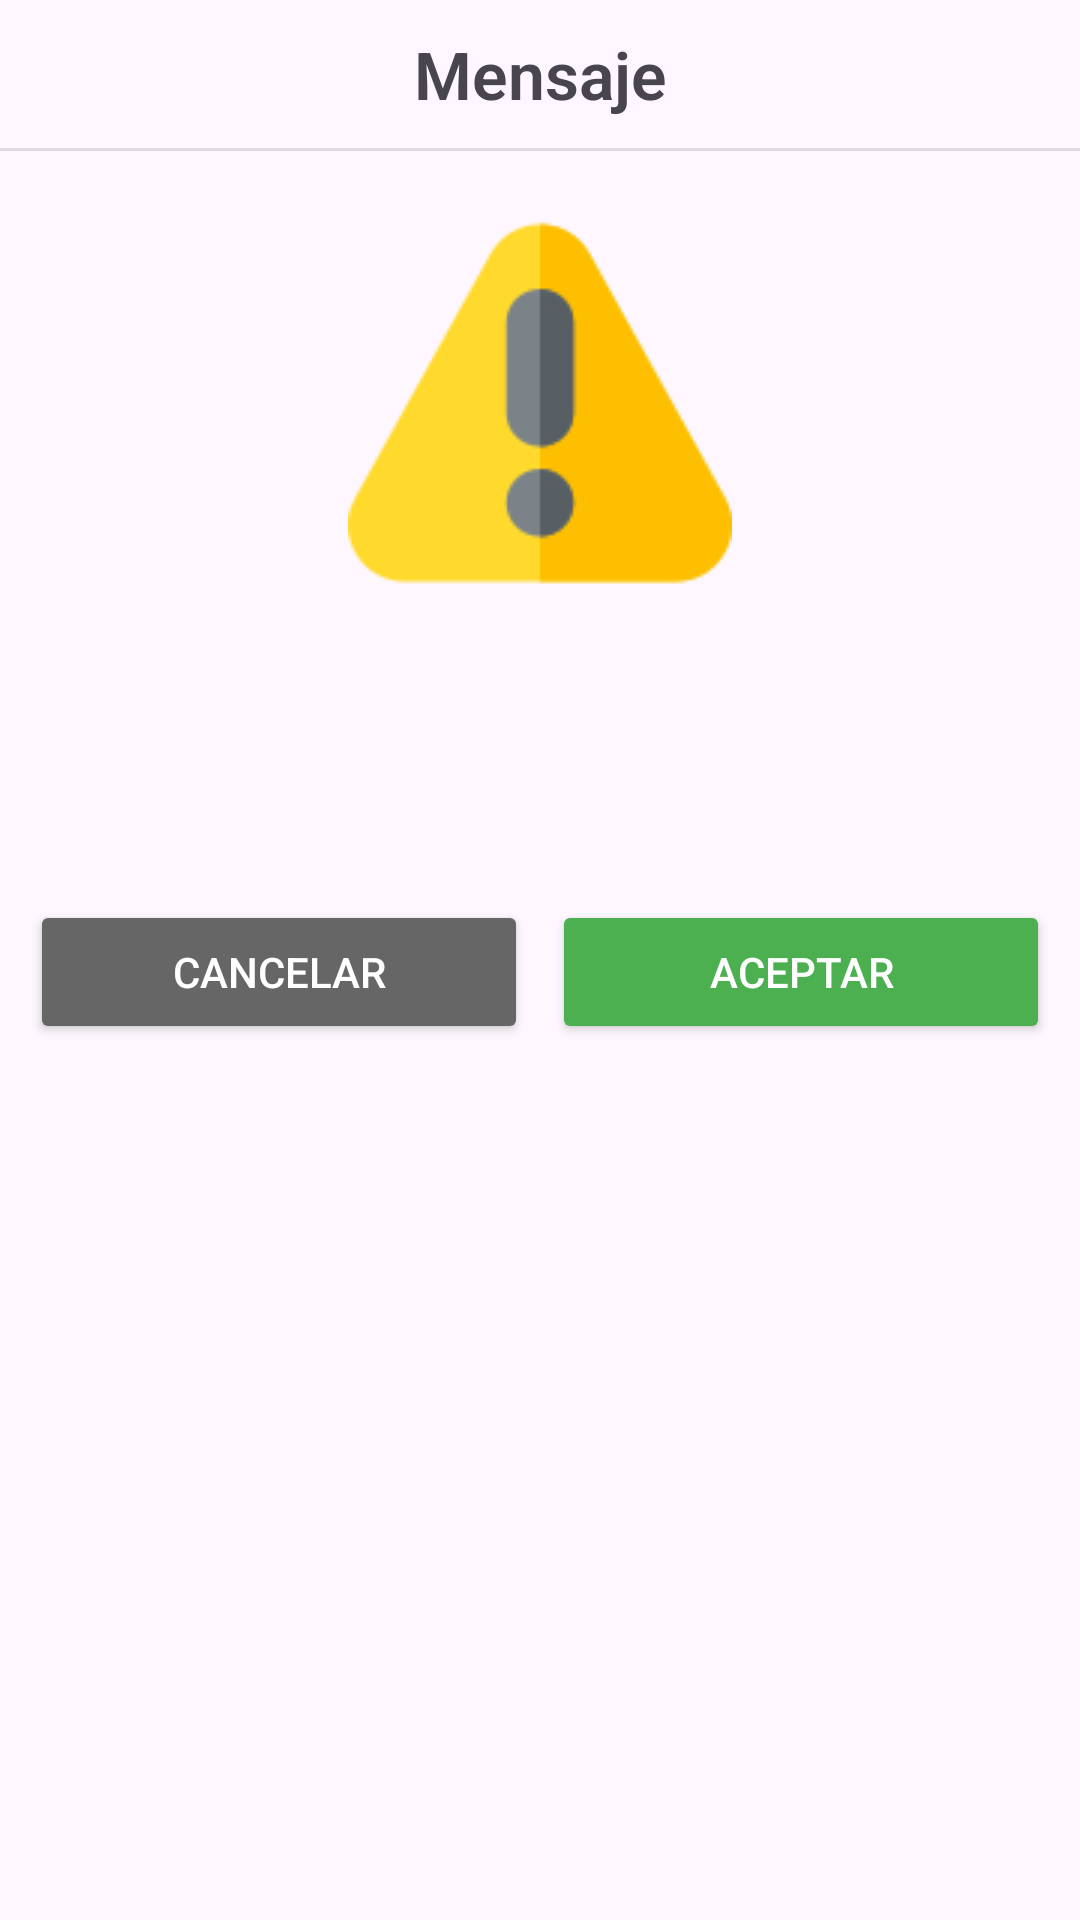

Layout XML and referenced resources for this Android screen:
<!-- AndroidManifest.xml: application theme Theme.GestoLine -->
<!-- res/layout/alert_warning.xml -->
<?xml version="1.0" encoding="utf-8"?>
<androidx.constraintlayout.widget.ConstraintLayout xmlns:android="http://schemas.android.com/apk/res/android"
    xmlns:app="http://schemas.android.com/apk/res-auto"
    xmlns:tools="http://schemas.android.com/tools"
    android:layout_width="match_parent"
    android:layout_height="match_parent">

    <LinearLayout
        android:id="@+id/linearLayout3"
        android:layout_width="0dp"
        android:layout_height="wrap_content"
        android:orientation="vertical"
        app:layout_constraintEnd_toEndOf="parent"
        app:layout_constraintStart_toStartOf="parent"
        tools:ignore="MissingConstraints">

        <TextView
            android:layout_width="match_parent"
            android:layout_height="wrap_content"
            android:layout_margin="10dp"
            android:fontFamily="sans-serif-light"
            android:gravity="center"
            android:text="Mensaje"
            android:textSize="22dp"
            android:textStyle="bold" />

        <View
            android:id="@+id/divider12"
            android:layout_width="match_parent"
            android:layout_height="1dp"
            android:background="?android:attr/listDivider" />

        <ImageView
            android:id="@+id/imageView4"
            android:layout_width="wrap_content"
            android:layout_height="wrap_content"
            android:layout_gravity="center"
            android:layout_marginTop="20dp"
            android:src="@drawable/icon_alert_warning" />

        <TextView
            android:id="@+id/txtMensaje"
            android:layout_width="match_parent"
            android:layout_height="wrap_content"
            android:layout_marginTop="20dp"
            android:fontFamily="sans-serif-light"
            android:gravity="center"
            android:padding="18dp"
            android:textColor="#8C8C8C"
            android:textSize="19dp" />


        <androidx.constraintlayout.widget.ConstraintLayout
            android:layout_width="match_parent"
            android:layout_height="wrap_content"
            android:layout_marginTop="10dp"
            android:padding="10dp">

            <Button
                android:id="@+id/alertCancelar"
                android:layout_width="0dp"
                android:layout_height="wrap_content"
                android:text="Cancelar"
                android:textColor="#FFFFFF"
                android:backgroundTint="#666666"
                android:layout_marginTop="8dp"
                app:layout_constraintStart_toStartOf="parent"
                app:layout_constraintEnd_toStartOf="@+id/alertAceptar"
                android:layout_marginEnd="8dp"/>

            <Button
                android:id="@+id/alertAceptar"
                android:layout_width="0dp"
                android:layout_height="wrap_content"
                android:text="Aceptar"
                android:textColor="#FFFFFF"
                android:backgroundTint="#4CAF50"
                android:layout_marginTop="8dp"
                app:layout_constraintStart_toEndOf="@id/alertCancelar"
                app:layout_constraintEnd_toEndOf="parent"/>

        </androidx.constraintlayout.widget.ConstraintLayout>

    </LinearLayout>

</androidx.constraintlayout.widget.ConstraintLayout>
<!-- resources referenced by this layout -->
<resources>
  <!-- drawable icon_alert_warning: png bitmap (drawable, 3537 bytes) -->
  <style name="Theme.GestoLine" parent="Base.Theme.GestoLine" />
  <style name="Base.Theme.GestoLine" parent="Theme.Material3.DayNight.NoActionBar">
          <item name="colorPrimary">@color/colorPrimary</item>
          <item name="colorPrimaryDark">@color/colorPrimaryDark</item>
          <item name="colorAccent">@color/colorAccent</item>
      </style>
  <color name="colorPrimary">#3772ac</color>
  <color name="colorPrimaryDark">#02294f</color>
  <color name="colorAccent">#27843d</color>
</resources>
